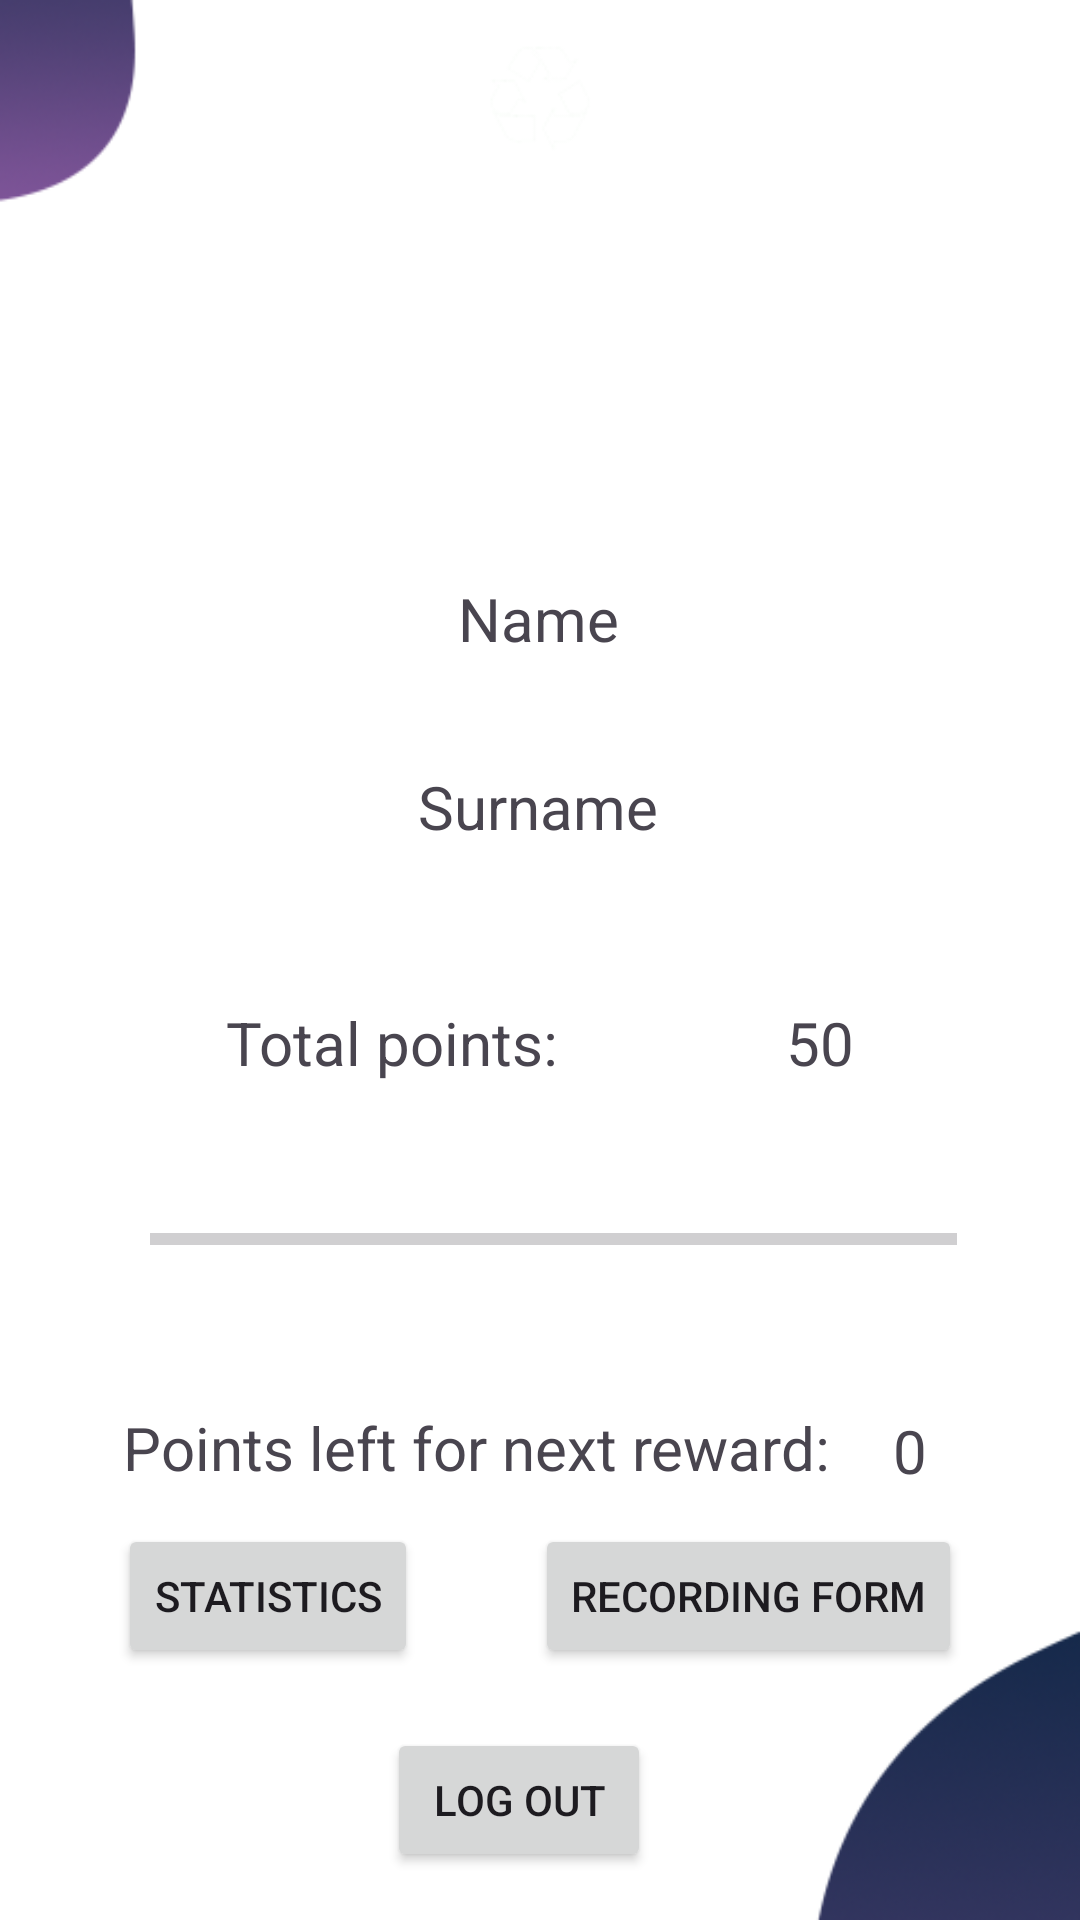

Write the Android layout XML for this screen, with the resource values it uses.
<!-- AndroidManifest.xml: application theme Theme.RecyclingRewardApplication -->
<!-- res/layout/activity_profile_fragment.xml -->
<?xml version="1.0" encoding="utf-8"?>
<androidx.constraintlayout.widget.ConstraintLayout xmlns:android="http://schemas.android.com/apk/res/android"
    xmlns:app="http://schemas.android.com/apk/res-auto"
    xmlns:tools="http://schemas.android.com/tools"
    android:layout_width="match_parent"
    android:layout_height="match_parent"
    android:background="@drawable/profile"
    tools:context=".ProfileFragment">

    <TextView
        android:id="@+id/name_textView"
        android:layout_width="wrap_content"
        android:layout_height="wrap_content"
        android:layout_marginTop="16dp"
        android:text="@string/name"
        android:textAlignment="center"
        android:textSize="20sp"
        app:layout_constraintBottom_toTopOf="@+id/surnname_textView"
        app:layout_constraintEnd_toEndOf="parent"
        app:layout_constraintHorizontal_bias="0.498"
        app:layout_constraintStart_toStartOf="parent"
        app:layout_constraintTop_toBottomOf="@+id/avatar" />

    <ProgressBar
        android:id="@+id/progressbar"
        style="@style/Widget.AppCompat.ProgressBar.Horizontal"
        android:layout_width="269dp"
        android:layout_height="96dp"
        android:layout_marginBottom="8dp"
        android:focusableInTouchMode="false"
        android:indeterminate="false"
        android:max="200"
        android:progress="0"
        android:progressTint="#1AAF20"
        android:scrollbarDefaultDelayBeforeFade="400"
        android:scrollbarSize="100dp"
        android:scrollbars="horizontal"
        app:layout_constraintBottom_toTopOf="@+id/remaining_points_textview"
        app:layout_constraintEnd_toEndOf="parent"
        app:layout_constraintHorizontal_bias="0.549"
        app:layout_constraintStart_toStartOf="parent" />

    <Button
        android:id="@+id/log_out_button"
        android:layout_width="wrap_content"
        android:layout_height="wrap_content"
        android:layout_marginStart="50dp"
        android:layout_marginEnd="50dp"
        android:layout_marginBottom="16dp"
        android:onClick="onClickLogOut"
        android:text="@string/log_out"
        app:layout_constraintBottom_toBottomOf="parent"
        app:layout_constraintEnd_toEndOf="parent"
        app:layout_constraintHorizontal_bias="0.46"
        app:layout_constraintStart_toStartOf="parent" />

    <TextView
        android:id="@+id/remaining_points_textview"
        android:layout_width="wrap_content"
        android:layout_height="wrap_content"
        android:layout_marginStart="20dp"
        android:layout_marginBottom="12dp"
        android:text="@string/points_left_for_next_reward"
        android:textAlignment="center"
        android:textSize="20sp"
        app:layout_constraintBottom_toTopOf="@+id/statistics_button"
        app:layout_constraintEnd_toEndOf="parent"
        app:layout_constraintEnd_toStartOf="@+id/remaining_points_num"
        app:layout_constraintHorizontal_bias="0.5"
        app:layout_constraintStart_toStartOf="parent" />

    <TextView
        android:id="@+id/remaining_points_num"
        android:layout_width="wrap_content"
        android:layout_height="wrap_content"
        android:layout_marginEnd="30dp"
        android:text="@string/remaining_points"
        android:textAlignment="center"
        android:textSize="20sp"
        app:layout_constraintBottom_toTopOf="@+id/recording_form_button"
        app:layout_constraintEnd_toEndOf="parent"
        app:layout_constraintHorizontal_bias="0.5"
        app:layout_constraintStart_toEndOf="@+id/remaining_points_textview"
        app:layout_constraintTop_toBottomOf="@+id/total_points_num"
        app:layout_constraintVertical_bias="0.907" />

    <Button
        android:id="@+id/recording_form_button"
        android:layout_width="wrap_content"
        android:layout_height="wrap_content"
        android:layout_marginBottom="20dp"
        android:onClick="onClickForm"
        android:text="@string/recording_form"
        app:layout_constraintBottom_toTopOf="@+id/log_out_button"
        app:layout_constraintEnd_toEndOf="parent"
        app:layout_constraintHorizontal_bias="0.5"
        app:layout_constraintStart_toEndOf="@+id/statistics_button" />

    <Button
        android:id="@+id/statistics_button"
        android:layout_width="wrap_content"
        android:layout_height="wrap_content"
        android:onClick="onClickStatistics"
        android:text="@string/statistics"
        app:layout_constraintBaseline_toBaselineOf="@+id/recording_form_button"
        app:layout_constraintEnd_toStartOf="@+id/recording_form_button"
        app:layout_constraintHorizontal_bias="0.5"
        app:layout_constraintStart_toStartOf="parent" />

    <TextView
        android:id="@+id/total_points_textview"
        android:layout_width="wrap_content"
        android:layout_height="wrap_content"
        android:layout_marginBottom="4dp"
        android:text="@string/total_points_textview"
        android:textSize="20sp"
        app:layout_constraintBottom_toTopOf="@+id/progressbar"
        app:layout_constraintEnd_toEndOf="parent"
        app:layout_constraintEnd_toStartOf="@+id/total_points_num"
        app:layout_constraintHorizontal_bias="0.5"
        app:layout_constraintStart_toStartOf="parent" />

    <TextView
        android:id="@+id/total_points_num"
        android:layout_width="wrap_content"
        android:layout_height="wrap_content"
        android:layout_marginBottom="4dp"
        android:text="@string/total_points"
        android:textSize="20sp"
        app:layout_constraintBottom_toTopOf="@+id/progressbar"
        app:layout_constraintEnd_toEndOf="parent"
        app:layout_constraintHorizontal_bias="0.5"
        app:layout_constraintStart_toEndOf="@+id/total_points_textview" />

    <TextView
        android:id="@+id/surnname_textView"
        android:layout_width="wrap_content"
        android:layout_height="wrap_content"
        android:layout_marginBottom="16dp"
        android:text="@string/surname"
        android:textAlignment="center"
        android:textSize="20sp"
        app:layout_constraintBottom_toTopOf="@+id/total_points_textview"
        app:layout_constraintEnd_toEndOf="parent"
        app:layout_constraintHorizontal_bias="0.498"
        app:layout_constraintStart_toStartOf="parent"
        app:layout_constraintTop_toBottomOf="@+id/name_textView" />

    <ImageView
        android:id="@+id/avatar"
        android:layout_width="186dp"
        android:layout_height="131dp"
        android:layout_marginTop="10dp"
        android:contentDescription="@string/avatarImage"
        android:src="@drawable/avatar_image"
        app:layout_constraintEnd_toEndOf="parent"
        app:layout_constraintHorizontal_bias="0.5"
        app:layout_constraintStart_toStartOf="parent"
        app:layout_constraintTop_toTopOf="parent"
        tools:srcCompat="@tools:sample/avatars" />

</androidx.constraintlayout.widget.ConstraintLayout>
<!-- resources referenced by this layout -->
<resources>
  <!-- drawable profile: png bitmap (drawable, 18366 bytes) -->
  <string name="avatarImage">avatar_image</string>
  <string name="log_out">Log out</string>
  <string name="name">Name</string>
  <string name="points_left_for_next_reward">Points left for next reward:</string>
  <string name="recording_form">Recording form</string>
  <string name="remaining_points">0</string>
  <string name="statistics">Statistics</string>
  <string name="surname">Surname</string>
  <string name="total_points">50</string>
  <string name="total_points_textview">Total points:</string>
  <style name="Theme.RecyclingRewardApplication" parent="Base.Theme.RecyclingRewardApplication" />
  <style name="Base.Theme.RecyclingRewardApplication" parent="Theme.Material3.DayNight.NoActionBar">
          
          
      </style>
</resources>
